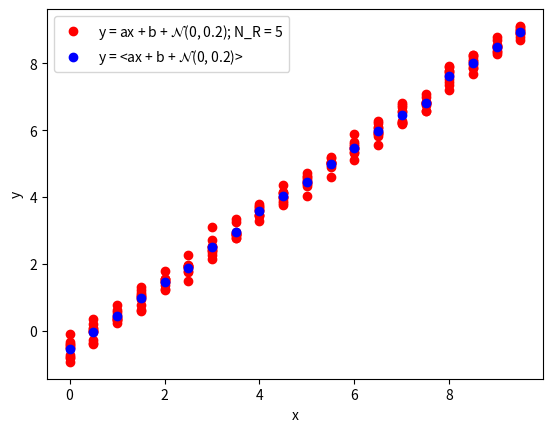

Source code (Python):
import numpy as np
import matplotlib.pyplot as plt

N = 20
N_R = 10
a = 1.0
b = -0.5
SIGMA = 0.2

MAX_X = 5.0
MIN_X = -5.0

def linear_model(x):
	n = np.random.normal(loc=0, scale=SIGMA)
	return a*x + b + n

def get_sampling(n, n_r, max_x=MAX_X, min_x=MIN_X):
	step_x = (max_x - min_x) / n
	x_samples = np.array([i*step_x for i in range(n)])
	x_sample_vecs = np.array(list(map(lambda x_sample: np.multiply(np.ones(n_r), x_sample), x_samples)))
	y_samples_vecs = np.array(list(map(
		lambda x_sample_vec:
			list(map(lambda x: linear_model(x), 
			x_sample_vec)),
		x_sample_vecs)))
	y_mean_samples = np.array(list(map(lambda x: np.mean(x), y_samples_vecs)))
	y_std_samples = np.array(list(map(lambda x: np.std(x), y_samples_vecs)))
	return {
		'x': x_samples.reshape(-1, 1),
		'x_vec': x_sample_vecs.reshape(-1,n_r),
		'x_all': x_sample_vecs.reshape(-1, 1),
		'y_vec': y_samples_vecs.reshape(-1,n_r),
		'y_all': y_samples_vecs.reshape(-1, 1),
		'y_mean': y_mean_samples.reshape(-1,1),
		'y_std': y_std_samples.reshape(-1,1),
	}

def get_model_by_slq(A, d):
	inverse_A = np.linalg.inv(np.matmul(A.T, A))
	return np.matmul(inverse_A.T, np.matmul(A.T, d))

def get_model_by_wlq(A, d, sigma):
	inv_sigma = np.divide(np.ones(sigma.shape), sigma)
	W = np.diagflat(inv_sigma)
	A_W, d_W = np.matmul(W, A), np.matmul(W, d)
	inverse_A_W = np.linalg.inv(np.matmul(A_W.T, A_W))
	return np.matmul(inverse_A_W.T, np.matmul(A_W.T, d_W))

if __name__ == "__main__":
	samples = get_sampling(N, N_R)

	print("Standard least squares method")
	array_ones = np.ones(N*N_R, dtype=float).reshape(-1,1)
	A = np.concatenate((samples['x_all'], array_ones), axis=1)
	d = samples['y_all']
	m_slq = get_model_by_slq(A, d)
	print("Parameter a = {}, b = {}".format(m_slq[0, 0], m_slq[1, 0]))

	print("Weight least squares method")
	array_ones = np.ones(N, dtype=float).reshape(-1,1)
	A = np.concatenate((samples['x'], array_ones), axis=1)
	d = samples['y_mean']
	sigmas = samples['y_std']
	m_mlq = get_model_by_wlq(A, d, sigmas)
	print("Parameter a = {}, b = {}".format(m_mlq[0, 0], m_mlq[1, 0]))

	# visual
	plt.plot(samples['x_all'], samples['y_all'], 'ro', label="y = ax + b + $\mathcal{N}$(0, 0.2); N_R = 5")
	plt.plot(samples['x'], samples['y_mean'], 'bo', label="y = <ax + b + $\mathcal{N}$(0, 0.2)>")
	plt.ylabel("y")
	plt.xlabel("x")
	plt.legend()
	plt.savefig("dist2.png")